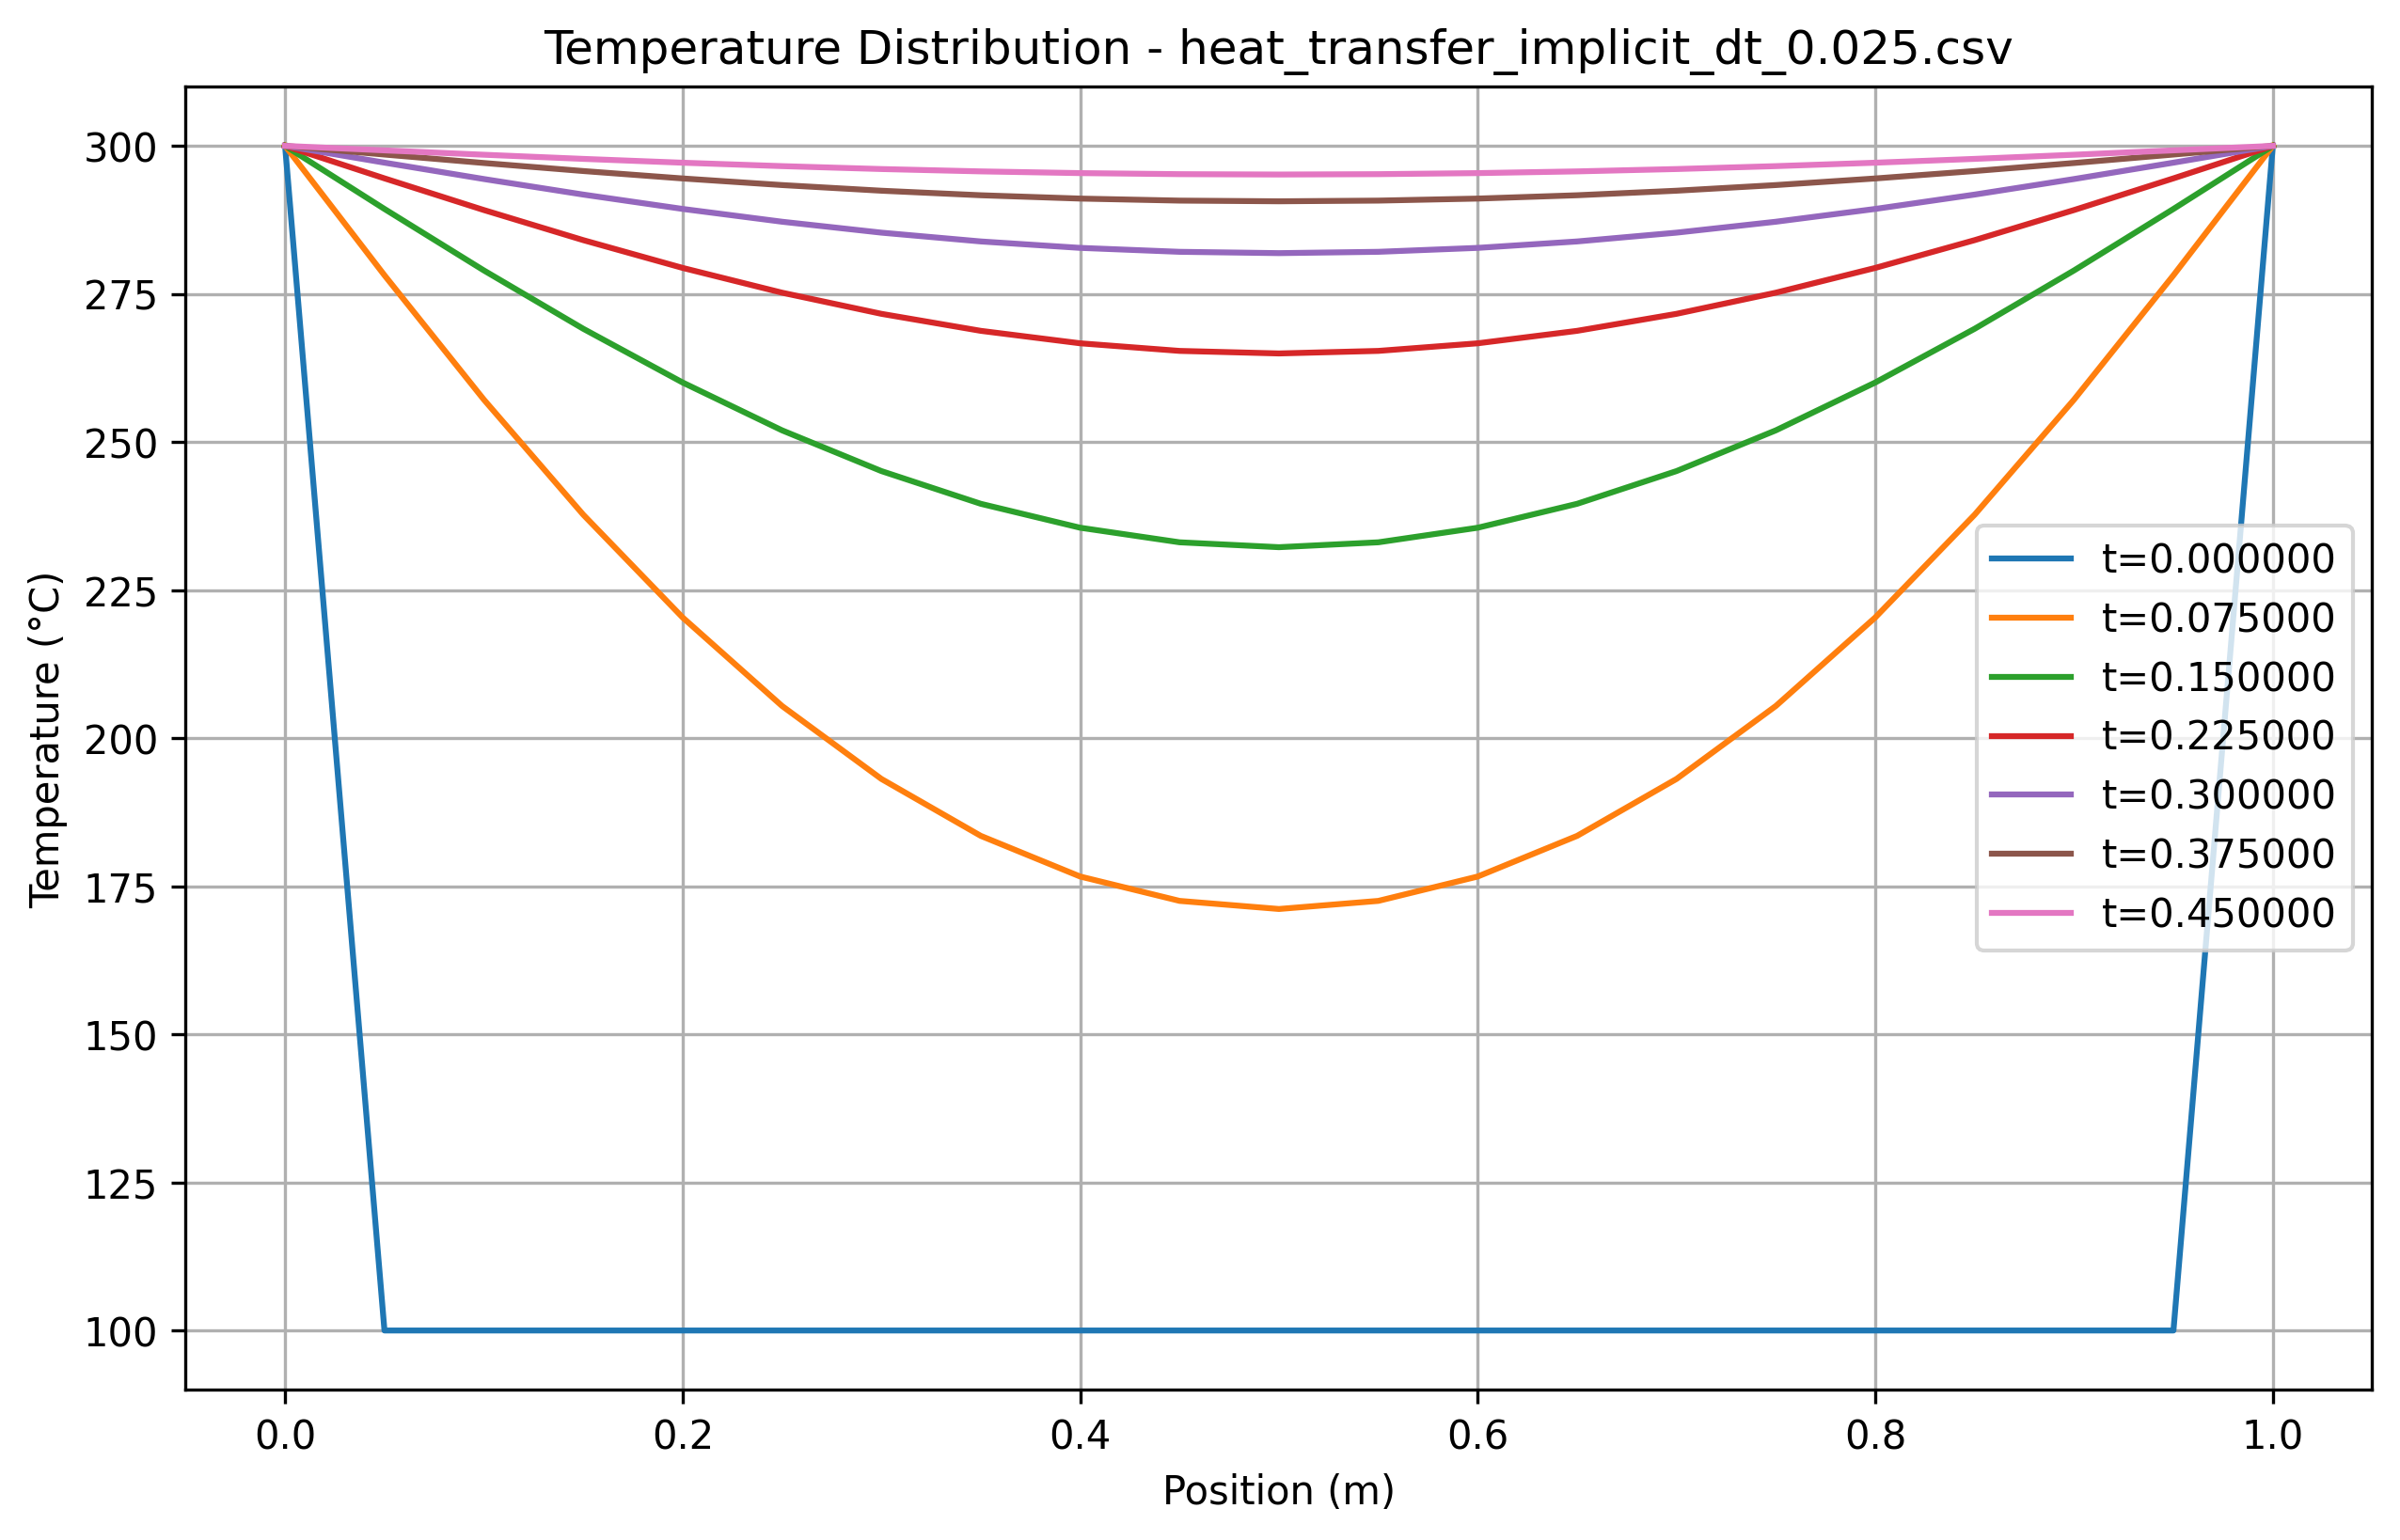

Values plotted in this chart, from the file beside it:
x, t=0.000000, t=0.075000, t=0.150000, t=0.225000, t=0.300000, t=0.375000, t=0.450000
0.000000, 300, 300, 300, 300, 300, 300, 300
0.05, 100, 278.2, 289.4, 294.5, 297.2, 298.5, 299.2
0.1, 100, 257.2, 279, 289.2, 294.4, 297.1, 298.5
0.15, 100, 237.7, 269.1, 284.1, 291.8, 295.8, 297.8
0.2, 100, 220.4, 260.1, 279.4, 289.4, 294.5, 297.2
0.25, 100, 205.4, 252, 275.2, 287.2, 293.4, 296.6
0.3, 100, 193.1, 245.1, 271.6, 285.4, 292.4, 296.1
0.35, 100, 183.5, 239.6, 268.8, 283.9, 291.7, 295.7
0.4, 100, 176.6, 235.5, 266.7, 282.8, 291.1, 295.4
0.45, 100, 172.5, 233.1, 265.4, 282.1, 290.8, 295.2
0.5, 100, 171.2, 232.2, 265, 281.9, 290.6, 295.2
0.55, 100, 172.5, 233.1, 265.4, 282.1, 290.8, 295.2
0.6, 100, 176.6, 235.5, 266.7, 282.8, 291.1, 295.4
0.65, 100, 183.5, 239.6, 268.8, 283.9, 291.7, 295.7
0.7, 100, 193.1, 245.1, 271.6, 285.4, 292.4, 296.1
0.75, 100, 205.4, 252, 275.2, 287.2, 293.4, 296.6
0.8, 100, 220.4, 260.1, 279.4, 289.4, 294.5, 297.2
0.85, 100, 237.7, 269.1, 284.1, 291.8, 295.8, 297.8
0.9, 100, 257.2, 279, 289.2, 294.4, 297.1, 298.5
0.95, 100, 278.2, 289.4, 294.5, 297.2, 298.5, 299.2
1, 300, 300, 300, 300, 300, 300, 300
